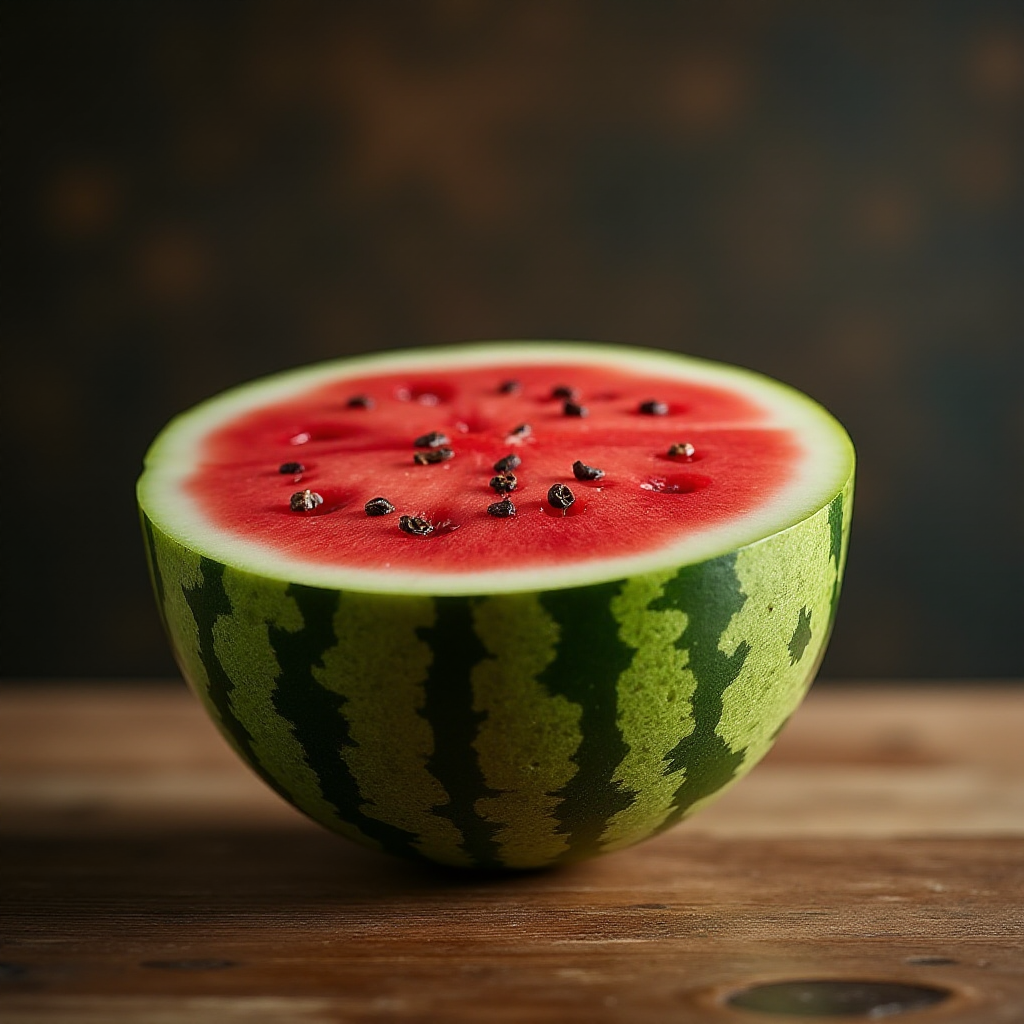
Generation parameters embedded in this image by ComfyUI (PNG 'prompt' text chunk: the API-format workflow graph, JSON):
{"5":{"inputs":{"width":1024,"height":1024,"batch_size":1},"class_type":"EmptyLatentImage"},"6":{"inputs":{"text":"Professional stock photo of a watermelon, on a luxury kitchen table","clip":["28",1]},"class_type":"CLIPTextEncode"},"8":{"inputs":{"samples":["13",0],"vae":["28",2]},"class_type":"VAEDecode"},"9":{"inputs":{"filename_prefix":"ComfyUI","images":["8",0]},"class_type":"SaveImage"},"13":{"inputs":{"noise":["25",0],"guider":["22",0],"sampler":["16",0],"sigmas":["17",0],"latent_image":["5",0]},"class_type":"SamplerCustomAdvanced"},"16":{"inputs":{"sampler_name":"euler"},"class_type":"KSamplerSelect"},"17":{"inputs":{"scheduler":"simple","steps":20,"denoise":1.0,"model":["28",0]},"class_type":"BasicScheduler"},"22":{"inputs":{"model":["28",0],"conditioning":["6",0]},"class_type":"BasicGuider"},"25":{"inputs":{"noise_seed":3},"class_type":"RandomNoise"},"28":{"inputs":{"ckpt_name":"flux1-dev-bnb-nf4.safetensors"},"class_type":"CheckpointLoaderNF4"}}